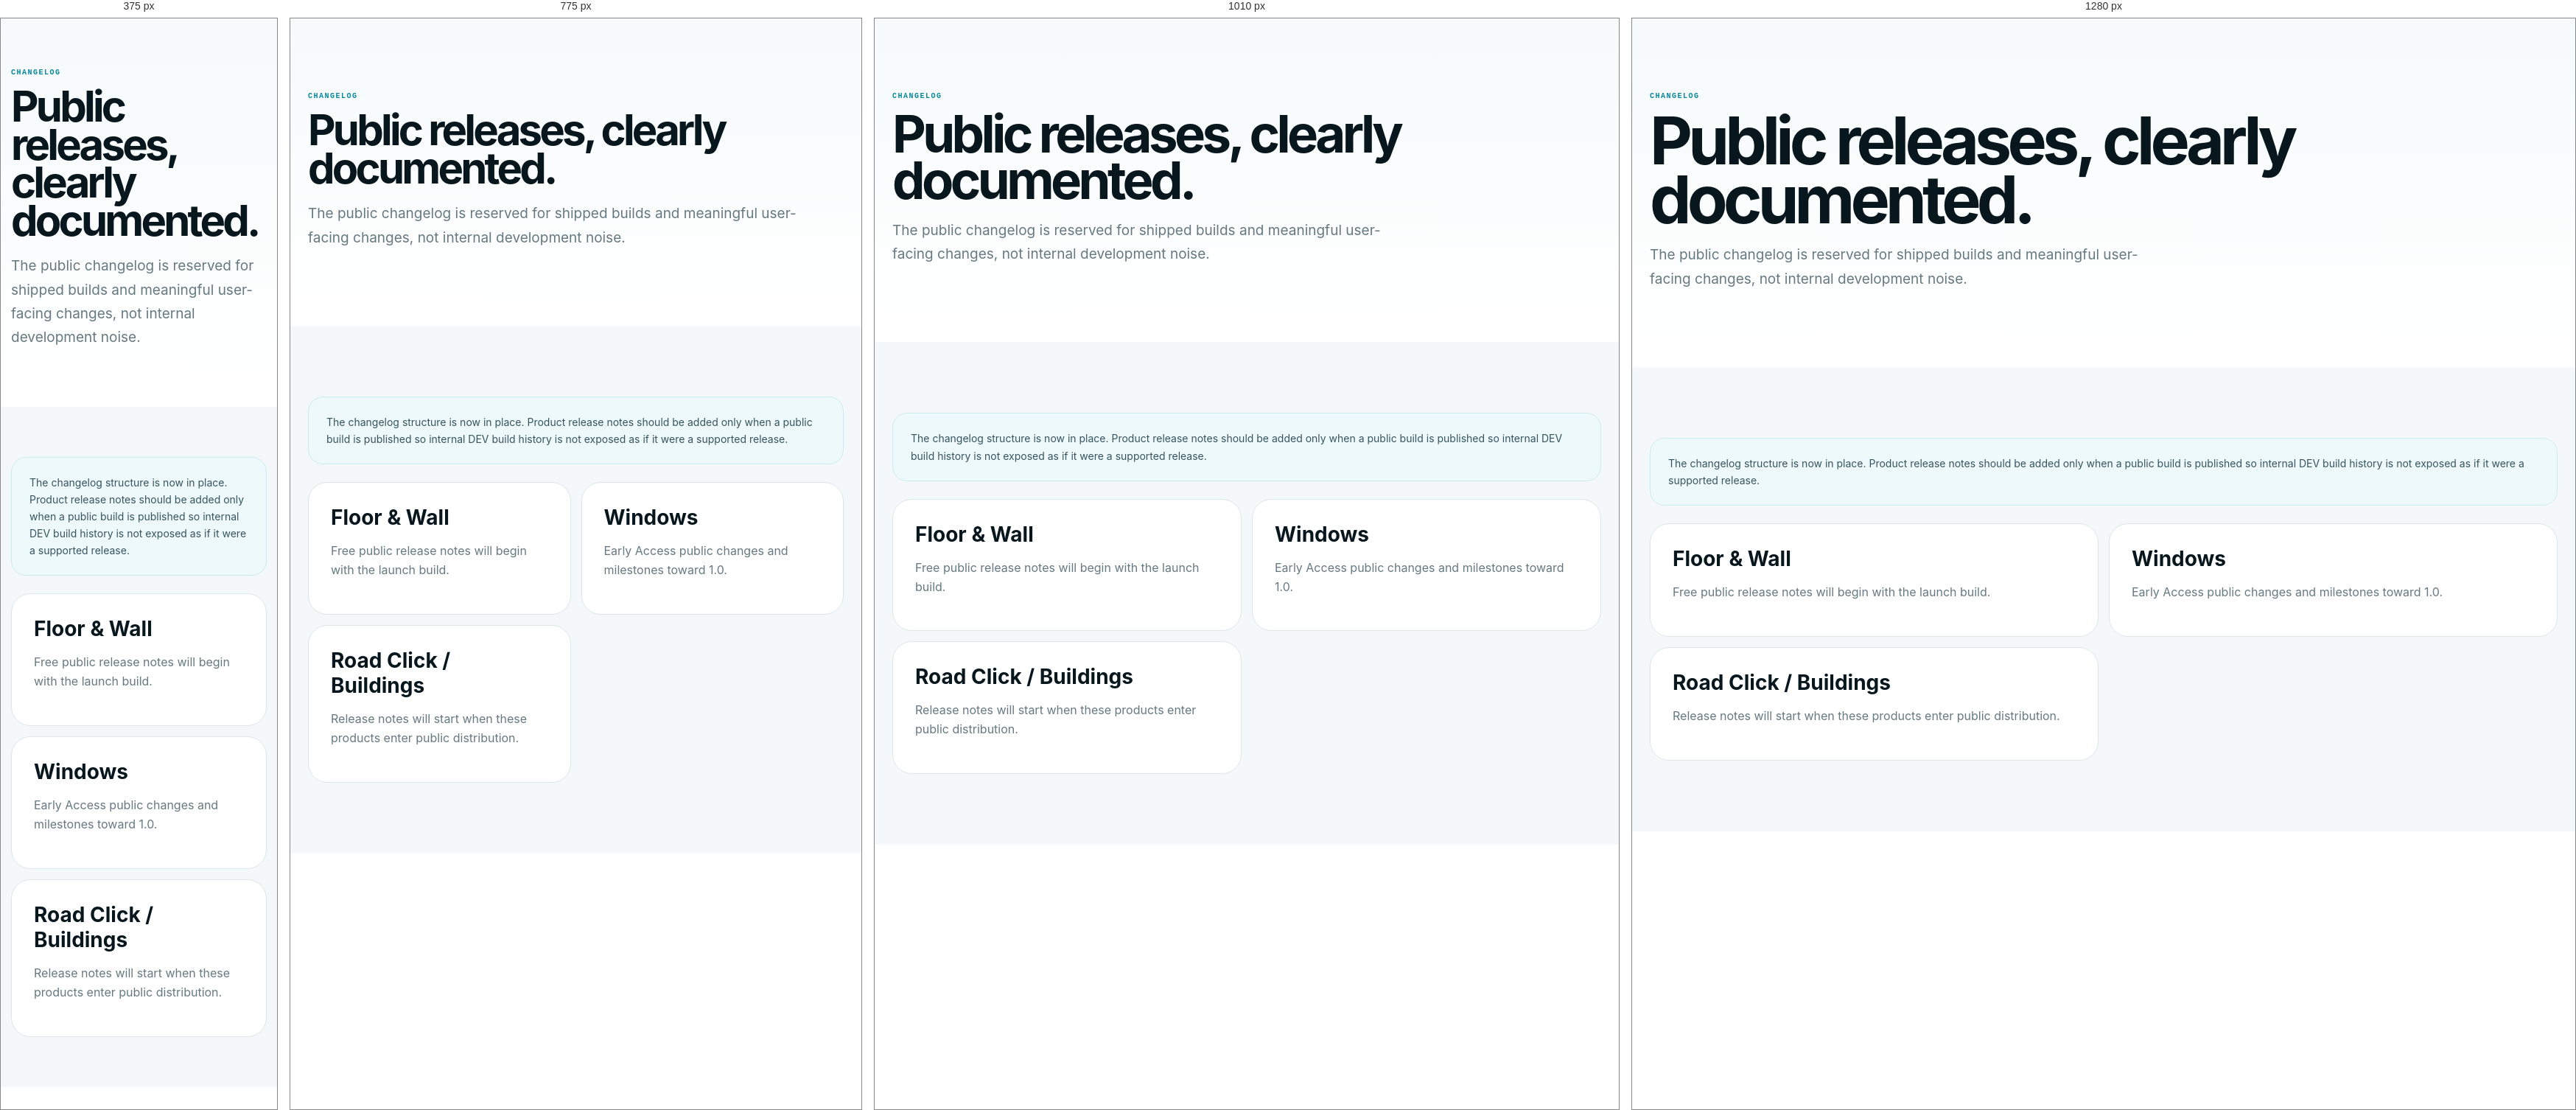
Rendered at 375 px, 775 px, 1010 px and 1280 px, left to right.

<!-- file: changelog.html -->
<!doctype html><html lang="en"><head><meta charset="utf-8"><meta name="viewport" content="width=device-width,initial-scale=1"><title>Changelog — Structura Tools</title><meta name="description" content="Public Structura Tools release notes and product version history."><link rel="icon" href="/assets/structura-logo-final.png"><link rel="stylesheet" href="/ecosystem.css"></head><body data-page="learn"><div data-site-header></div><main>
<section class="inner-hero"><div class="wrap"><div class="kicker">Changelog</div><h1>Public releases, clearly documented.</h1><p class="lead">The public changelog is reserved for shipped builds and meaningful user-facing changes, not internal development noise.</p></div></section>
<section class="section soft"><div class="wrap"><div class="notice">The changelog structure is now in place. Product release notes should be added only when a public build is published so internal DEV build history is not exposed as if it were a supported release.</div>
<div class="link-list" style="margin-top:24px"><article class="link-block"><h3>Floor &amp; Wall</h3><p>Free public release notes will begin with the launch build.</p></article><article class="link-block"><h3>Windows</h3><p>Early Access public changes and milestones toward 1.0.</p></article><article class="link-block"><h3>Road Click / Buildings</h3><p>Release notes will start when these products enter public distribution.</p></article></div>
</div></section></main><div data-site-footer></div><script src="/site-shell.js" defer></script><script src="/site-i18n.js" defer></script><script src="/site-i18n-nav-fix.js" defer></script></body></html>

/* @media block from ecosystem.css */
@media(max-width:1120px){
  .site-nav-inner{gap:18px}.site-links{gap:18px}.site-brand{font-size:15px}.site-brand img{width:56px;height:56px;flex-basis:56px}
  .eco-hero-inner,.inner-grid,.spotlight,.spotlight.reverse{grid-template-columns:1fr}
  .hero-collage{min-height:440px}.product-mosaic{grid-template-columns:1fr 1fr;grid-template-rows:auto}.product-card.featured{grid-column:1/3;grid-row:auto}.product-mosaic>.product-card:nth-child(n){grid-column:auto;grid-row:auto}
  .pillar-grid{grid-template-columns:repeat(3,1fr)}.workflow-strip{grid-template-columns:1fr 1fr}.spotlight.reverse .spotlight-visual,.spotlight.reverse .spotlight-copy{order:initial}
  .footer-grid{grid-template-columns:1.4fr 1fr 1fr}
}

/* @media block from ecosystem.css */
@media(max-width:900px){
  .site-nav-inner{height:82px}.site-links{display:none}.site-brand img{width:52px;height:52px;flex-basis:52px}.lang-nav{margin-left:auto!important}.site-cta{display:none}
  .eco-hero-inner{padding:62px 0;min-height:auto}.section-head{grid-template-columns:1fr;gap:18px}.pillar-grid{grid-template-columns:1fr 1fr}
  .future-grid,.advanced-grid,.resource-grid,.catalog-grid,.detail-grid{grid-template-columns:1fr 1fr}.footer-grid{grid-template-columns:1fr 1fr}
}

/* @media block from ecosystem.css */
@media(max-width:650px){
  .wrap{width:min(var(--st-max),calc(100% - 28px))}.site-nav-inner{height:76px}.site-brand{font-size:13px;gap:9px}.site-brand img{width:46px;height:46px;flex-basis:46px}.lang-nav{display:none!important}
  .display{font-size:54px}.eco-hero-copy{font-size:17px}.hero-collage{min-height:360px}.hero-tile.floor{width:160px;height:160px}.hero-tile.windows{width:180px;height:180px}.hero-tile.road{width:145px;height:145px}.hero-tile.buildings{width:130px;height:130px;left:35px}.hero-product-name{font-size:11px}.hero-tile.windows .hero-product-name{font-size:12px}.hero-micro{display:none}
  .section{padding:68px 0}.product-mosaic{grid-template-columns:1fr}.product-mosaic>.product-card:nth-child(n){grid-column:auto;grid-row:auto}.product-card.featured{grid-column:auto}.pillar-grid,.workflow-strip,.workflow-proof,.future-grid,.advanced-grid,.resource-grid,.catalog-grid,.detail-grid,.link-list{grid-template-columns:1fr}
  .spotlight{gap:34px}.spotlight-visual{min-height:340px}.spotlight-copy ul{grid-template-columns:1fr}.final-cta-card{display:block;padding:36px 28px}.final-cta-card .btn-primary{margin-top:24px}.footer-grid{grid-template-columns:1fr 1fr}.footer-bottom{display:block}.inner-hero{padding:68px 0 58px}.inner-visual{min-height:330px}.compat-row{grid-template-columns:1fr;gap:6px}
}